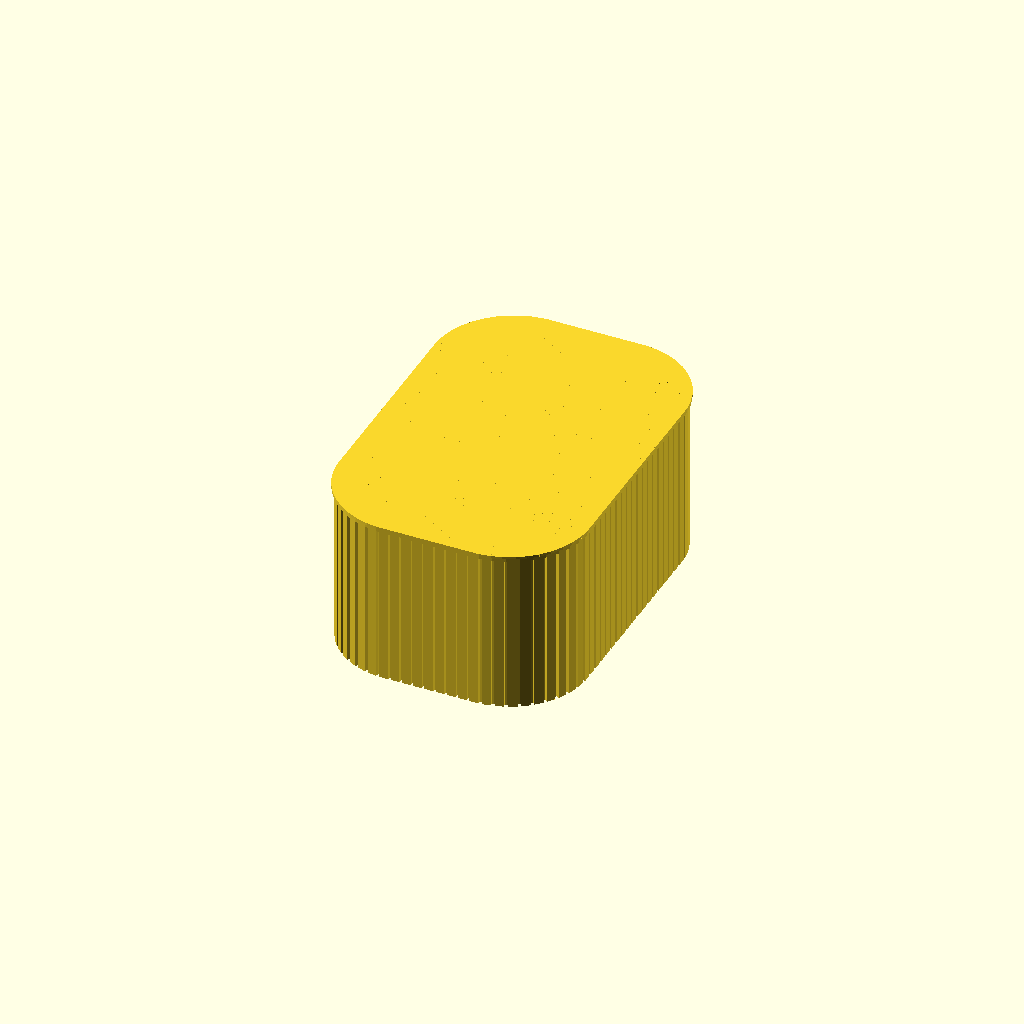
Cell 1: rendered with the file's own defaults.
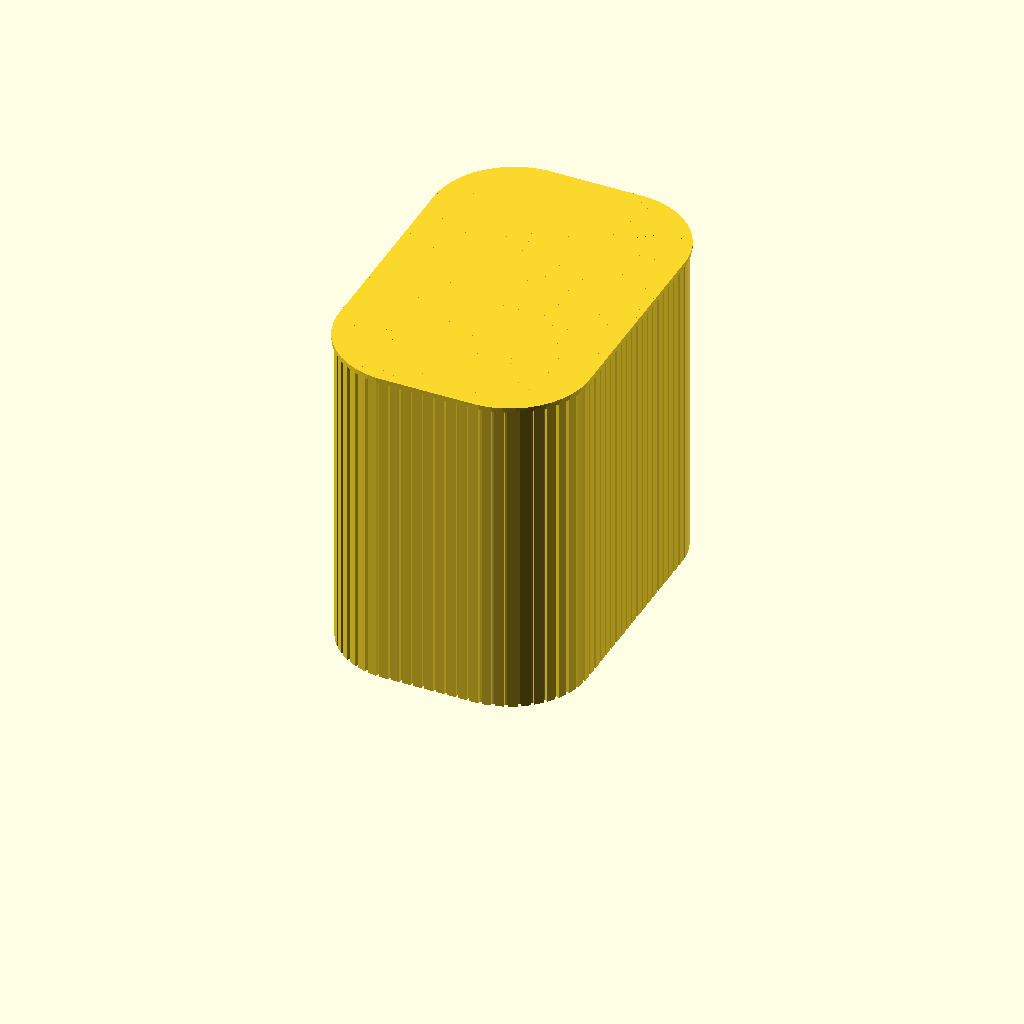
Cell 2 — hh set to 120, the other parameters unchanged.
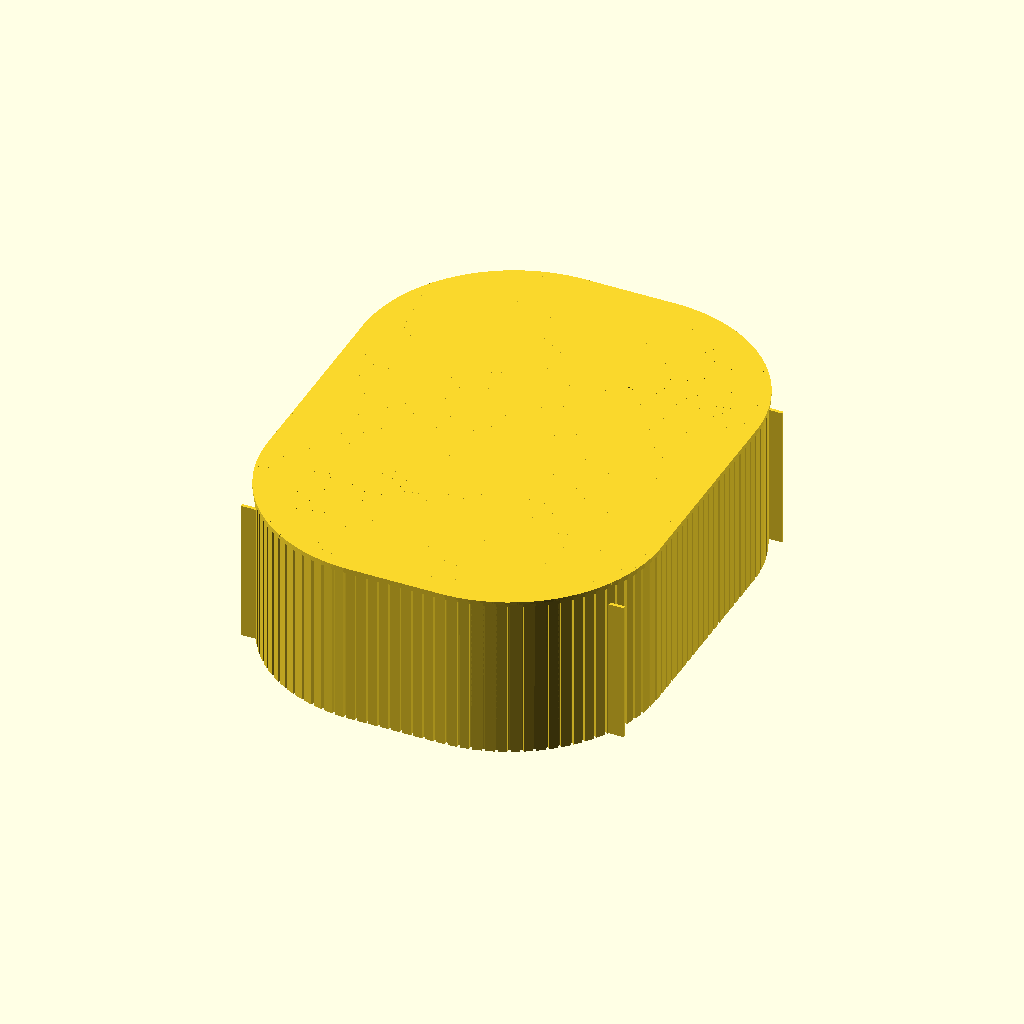
Cell 3: nr = 20 (everything else at default).
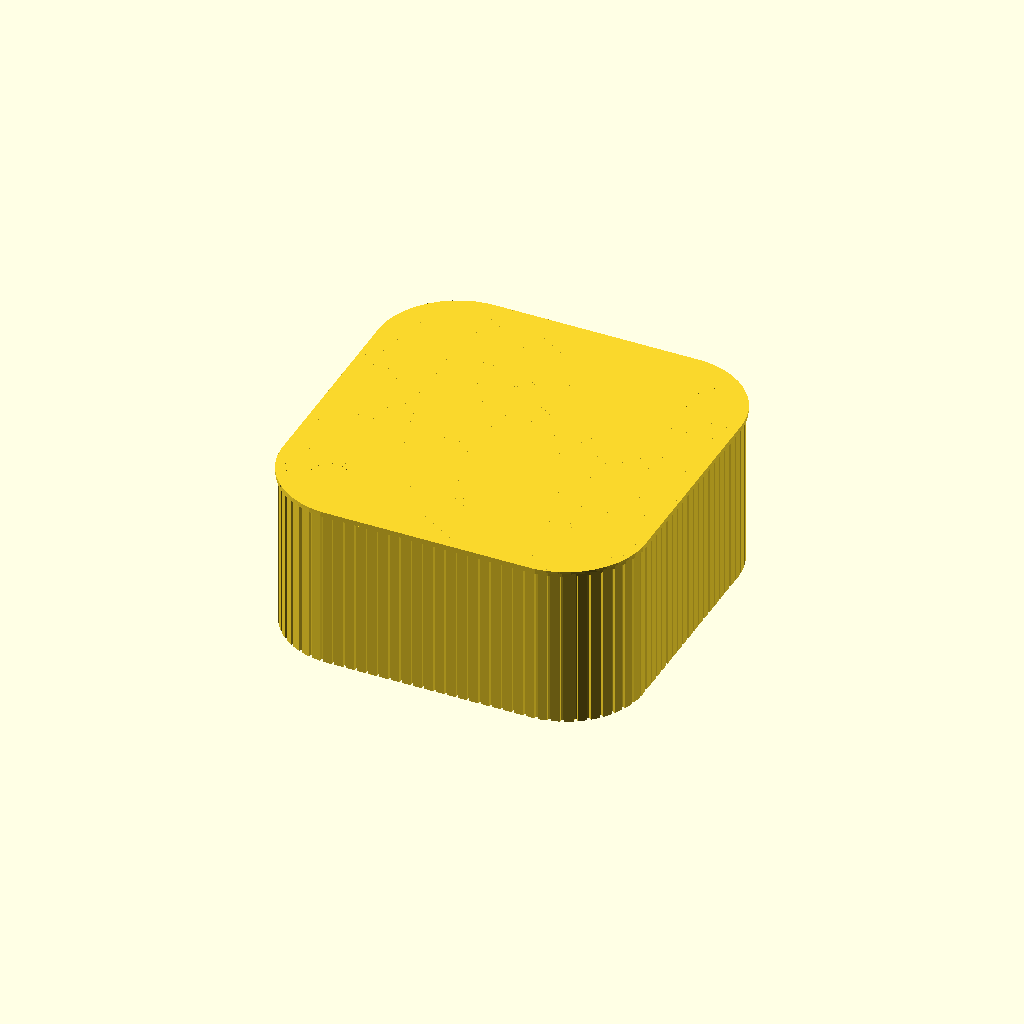
Cell 4: the same model with nw = 10.
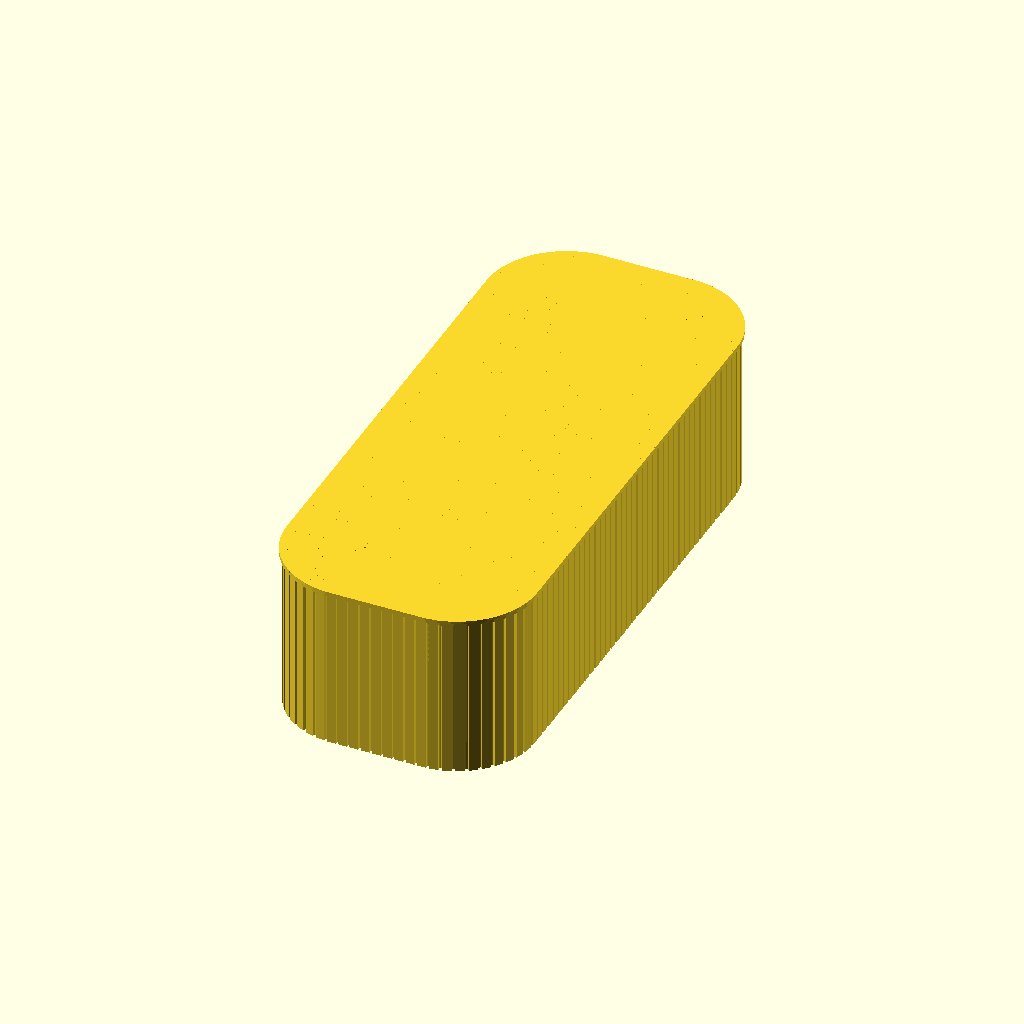
Cell 5 — nv set to 20, the other parameters unchanged.
One fixed orthographic camera (rotation 55°, 0°, 25°; colour scheme Cornfield) for every cell.
The OpenSCAD source (square_box.scad):
include <lib/func.scad>
include <lib/lin.scad>

caixa();
div();
tampa();

/* [Dimensoes] */

//altura parede
hh = 60;

//blocos raio
nr = 10; 
//blocos x
nw = 5;
//blocos y
nv = 10;


/* [Tampa] */
aba = 1;

//Lock altura
lh = 8;
//Lock espessura
le = 2;
//Lock folga
//folga
lf = 0;

/* [Espessuras] */
//parede
e = .9;
//base
bh = .9;

/* [Geometria do padrao] */
w1 = .7;
w2 = .7;
h = 1.2;

//ajusta fechamento no raio
angfix = .50;


dn = 2;
dw = 1.2;
dl=26;

spacing = 2*(w1 + w2 + e) - angfix;



x = [w1, w1 + e, w1 + w2 + e];
y = [e, h, e+h];

module form(){
    polygon(
    [
    [0,y[1]],
    [x[0],y[1]],
    [x[0],0],
    [x[2],0],
    [x[2],y[0]],
    [x[1],y[0]],
    [x[1],y[2]],
    [0,y[2]]]);
}

module rform(r){
    polygon(
    [
    [0,r+y[1]],
    [x[0],r+y[1]],
    [x[0],r+0],
    [x[2],r+0],
    [0,0]
    ]);
}

module bform(r){
    polygon(
    [
    [0,r+y[1]],
    [x[0],r+y[1]],
    [x[0],r+0],
    [x[2],r+0],
    [x[2],0],
    [0,0]
    ]);
}

module tform(r){
    polygon(
    [
    [0,r+y[2]],
    [x[2],r+y[2]],
    [x[2],0],
    [0,0]
    ]);
}

module trform(r){
     polygon(
    [
    [0,r+y[2]],
    [x[2],r+y[2]],
    [0,0]
    ]);
}

module lform(f, ee){
     polygon(
    [
    [0,-f],
    [x[2],-f],
    [x[2],-f-ee],
    [0,-f-ee]
    ]);
}

module single(hh = hh){
    render()
        linear_extrude(hh)
        union(){
        mir(x=1)
        children();
        children();
    }
}




ra = nw_radius(n = nr, w = spacing, ang=90);
echo (ra);




module wall_tr(f=0, hh=hh){
tr(y=ra+spacing*(nv-1)+f)
linvs(spacing=spacing, n = nw)
single(hh)    
children();
}

module wall(nw){
wall_tr() form();

linvs(spacing=spacing, n = nw)
single(bh)
bform(ra+spacing*(nv-1));
}

module tamp(nw){
linvs(spacing=spacing, n = nw)
single(bh)
tform(ra+spacing*(nv-1)+aba);
}

module wallv_tr(f=0, hh=hh){
tr(x=ra+spacing*(nw-1)+f)
rotate([0,0,-90])
linvs(spacing=spacing, n = nv)
single(hh)
children();    
}

module wallv(nv){
wallv_tr()
 form();
    

linvs(spacing=spacing, n = nv, dir=[0,1,0])
rotate([0,0,90])
single(bh)
bform(ra+spacing*(nw-1));
}

module tampv(nv){
linvs(spacing=spacing, n = nv, dir=[0,1,0])
rotate([0,0,90])
single(bh)
tform(ra+spacing*(nw-1)+aba);
}


module curve_tr(f=0, hh=hh){
tr(x=spacing*(nw-1)+f, y=spacing*(nv-1)+f)
linrot(radius = ra, n=nr)
rotate([0,0,-90])
single(hh) 
children();    
}

module curve(){
curve_tr()
form();

mirx()
tr(x=-spacing*(nw-1), y=spacing*(nv-1))
linrot(radius = 0, n=nr)
single(bh)
rform(ra);
}

module tampc(){
mirx()
tr(x=-spacing*(nw-1), y=spacing*(nv-1))
linrot(radius = 0, n=nr + 1)
single(bh)
trform(ra + aba);    
}

module caixa(){
    mir4()
    wall(nw);

    mir4()
    wallv(nv);

    mir4()
    curve();


    echo("Tamanho da caixa:", x=2*spacing*(nw-1), y=2*spacing*(nv-1), z=hh);
}


module div(){
    module form(){
        tr(y=-dw)
        cube([ra+spacing*(nw-1)+h,dw, hh -lh]);
    }
    mir4()
    
    linv(n = dn, size=ra+spacing*(nv-1), width=dw, dir=[0,1,0], last=dl)
    form();
}





module tampa(){
module base(){        
    mir4()
    tamp(nw);
        
    mir4()
    tampv(nv);
            
    mir4()
    tampc();
}


module lock(lf=lf, le=le, lh=lh){
    mir4()
    tr(z=-lh)
    wall_tr(hh=lh)
    lform(lf, le);
            
    mir4()
    tr(z=-lh)
    wallv_tr(hh=lh)
    lform(lf, le);

    mir4()
    tr(z=-lh)
    curve_tr(hh=lh)
    lform(lf, le);
}


    tr(z=hh+.1)
    union() {
        base();
        lock();
        lock(lf=-aba-le,le=1, lh=1);
        
    }
}
Customizer parameters (derived from the source; name, type, default, range or options):
hh: number, default 60
nr: number, default 10
nw: number, default 5
nv: number, default 10
aba: number, default 1
lh: number, default 8
le: number, default 2
lf: number, default 0
e: number, default 0.9
bh: number, default 0.9
w1: number, default 0.7
w2: number, default 0.7
h: number, default 1.2
angfix: number, default 0.5
dn: number, default 2
dw: number, default 1.2
dl: number, default 26
